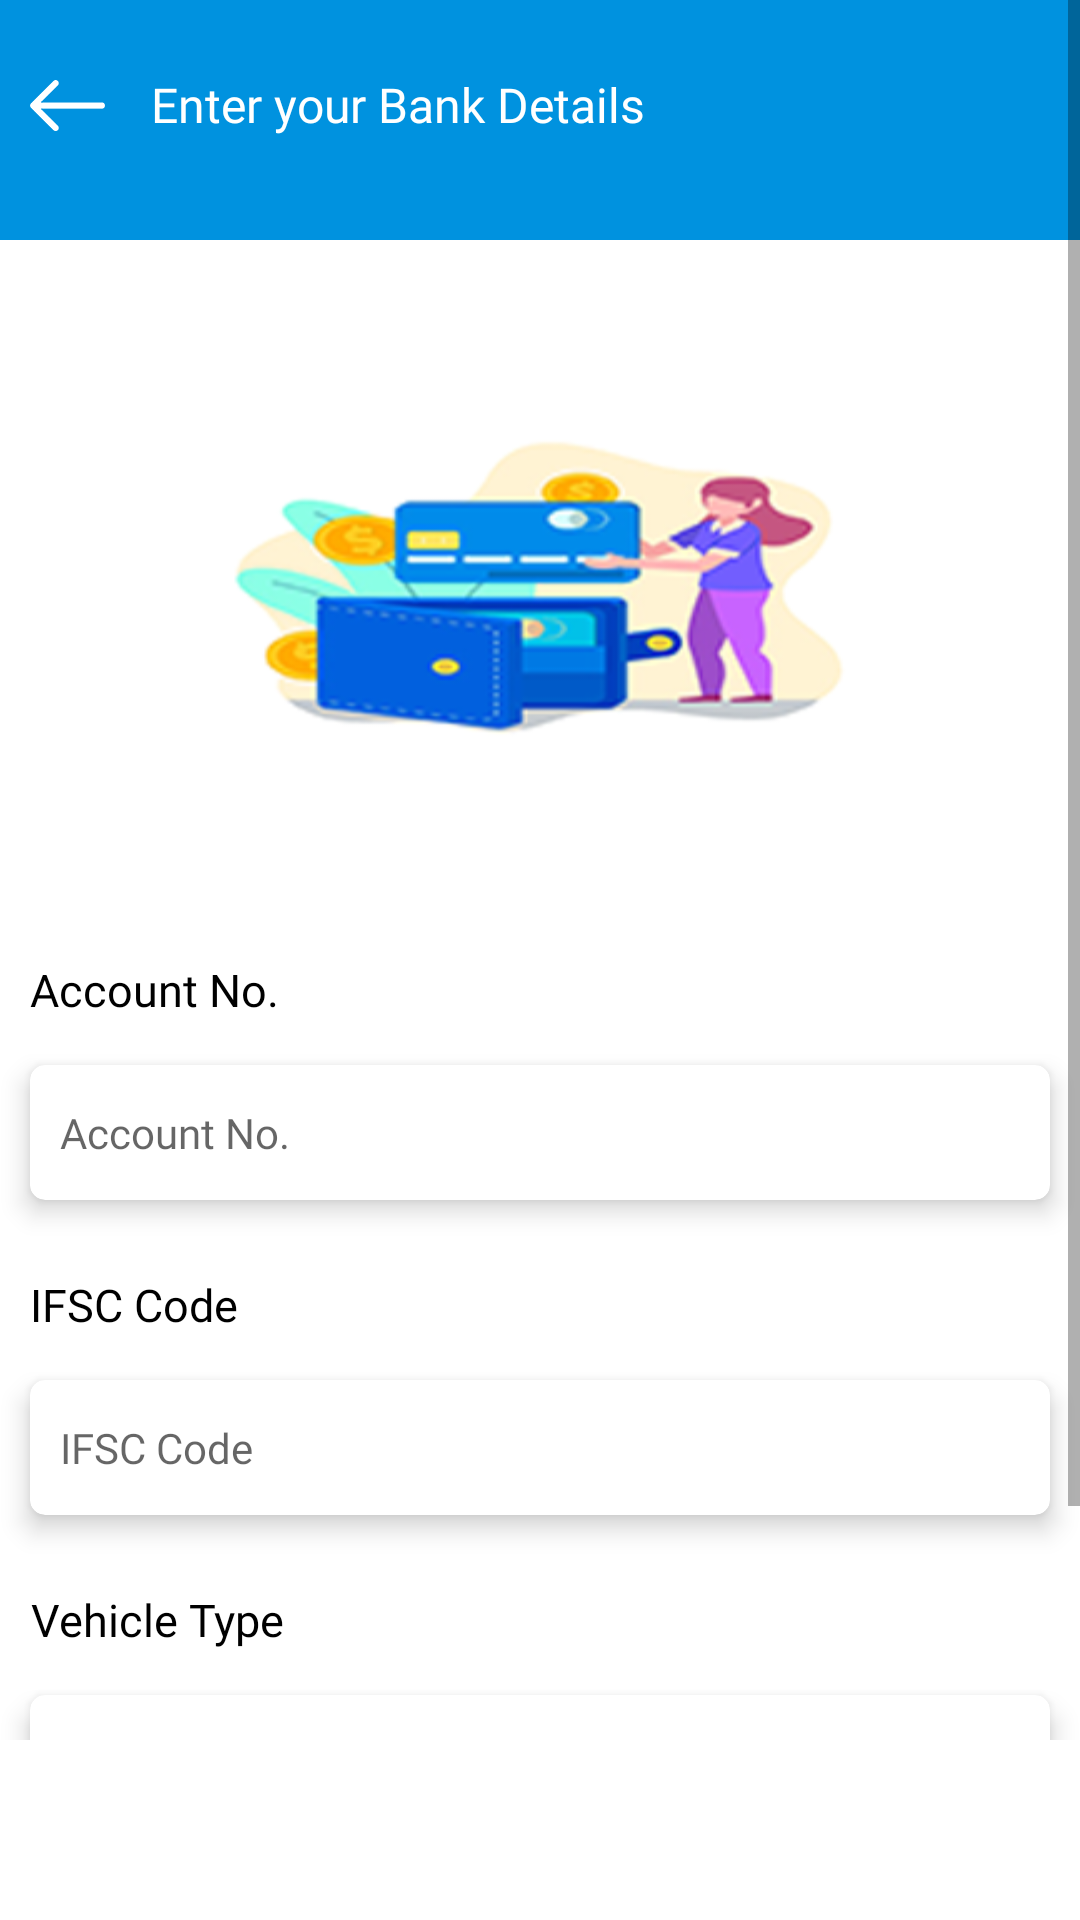

Reconstruct the res/layout file that produces this screen, plus the resources it refers to.
<!-- AndroidManifest.xml: application theme Theme.MyCab -->
<!-- res/layout/activity_add_bank_detail.xml -->
<?xml version="1.0" encoding="utf-8"?>
<RelativeLayout xmlns:android="http://schemas.android.com/apk/res/android"
    xmlns:app="http://schemas.android.com/apk/res-auto"
    xmlns:tools="http://schemas.android.com/tools"
    android:layout_width="match_parent"
    android:layout_height="match_parent"
    tools:context=".Driver.Activity.Fragment.Activity.AddBankDetailActivity">
    <ScrollView
        android:layout_width="match_parent"
        android:layout_marginBottom="60dp"
        android:layout_height="match_parent">

    <LinearLayout
        android:layout_width="match_parent"
        android:layout_height="match_parent"
        android:orientation="vertical">



    <RelativeLayout
        android:id="@+id/rel"
        android:layout_width="match_parent"
        android:layout_height="80dp"
        android:background="@color/purple_200"
        android:orientation="horizontal">

        <ImageView
            android:layout_width="25dp"
            android:layout_height="40dp"
            android:layout_marginTop="15dp"
            android:id="@+id/ivBack"
            android:layout_marginLeft="10dp"
            android:src="@drawable/back"
            app:tint="@color/white" />


        <TextView
            android:layout_width="wrap_content"
            android:layout_height="40dp"
            android:text="@string/enter_your_bank_details"
            android:layout_marginLeft="15dp"
            android:gravity="center"
            android:layout_toRightOf="@+id/ivBack"
            android:layout_marginTop="15dp"
            android:id="@+id/tx"
            android:fontFamily="@font/robotoslabextrabold"
            android:layout_marginRight="10dp"
            android:textSize="16sp"
            android:textColor="@color/white"/>

    </RelativeLayout>
        <ImageView
            android:layout_width="250dp"
            android:layout_height="200dp"
            android:id="@+id/img"
            android:layout_gravity="center"
            android:layout_marginTop="20dp"
            android:background="@drawable/bank"/>

        <TextView
            android:layout_width="wrap_content"
            android:layout_height="40dp"
            android:text="@string/account_no"
            android:layout_marginLeft="10dp"
            android:gravity="center"
            android:layout_toRightOf="@+id/ivBack"
            android:layout_marginTop="10dp"
            android:id="@+id/txAcc"
            android:fontFamily="@font/robotoslabextrabold"
            android:layout_marginRight="10dp"
            android:textSize="15sp"
            android:textColor="@color/black"/>

        <com.google.android.material.card.MaterialCardView
            android:layout_width="match_parent"
            android:layout_marginStart="10dp"
            android:layout_marginTop="5dp"
            app:cardCornerRadius="5dp"
            app:cardElevation="5dp"
            android:layout_marginBottom="5dp"
            android:layout_marginEnd="10dp"
            android:layout_height="45dp">


            <EditText
                android:id="@+id/etAccount"
                android:layout_width="match_parent"
                android:layout_height="match_parent"
                android:layout_alignParentEnd="true"
                android:layout_alignParentRight="true"
                android:layout_alignParentBottom="true"
                android:layout_marginEnd="0dp"
                android:layout_marginRight="0dp"
                android:layout_marginBottom="0dp"
                android:fontFamily="@font/robotoslabregular"
                android:background="@null"
                android:hint="@string/account_no"
                android:inputType="number"
                android:maxLength="18"
                android:textColor="@color/black"
                android:paddingLeft="10dp"
                android:textSize="14sp" />




        </com.google.android.material.card.MaterialCardView>


        <TextView
            android:layout_width="wrap_content"
            android:layout_height="40dp"
            android:text="@string/ifsc_code"
            android:layout_marginLeft="10dp"
            android:gravity="center"
            android:layout_toRightOf="@+id/ivBack"
            android:layout_marginTop="10dp"
            android:id="@+id/txIfsc"
            android:fontFamily="@font/robotoslabextrabold"
            android:layout_marginRight="10dp"
            android:textSize="15sp"
            android:textColor="@color/black"/>

        <com.google.android.material.card.MaterialCardView
            android:layout_width="match_parent"
            android:layout_marginStart="10dp"
            android:layout_marginTop="5dp"
            app:cardCornerRadius="5dp"
            app:cardElevation="5dp"
            android:layout_marginBottom="5dp"
            android:layout_marginEnd="10dp"
            android:layout_height="45dp">


            <EditText
                android:id="@+id/etIfsc"
                android:layout_width="match_parent"
                android:layout_height="match_parent"
                android:layout_alignParentEnd="true"
                android:layout_alignParentRight="true"
                android:layout_alignParentBottom="true"
                android:layout_marginEnd="0dp"
                android:layout_marginRight="0dp"
                android:layout_marginBottom="0dp"
                android:layout_toRightOf="@+id/countryCodePicker"
                android:background="@null"
                android:fontFamily="@font/robotoslabregular"
                android:hint="@string/ifsc_code"
                android:maxLength="11"
                android:textColor="@color/black"
                android:paddingLeft="10dp"
                android:textSize="14sp" />




        </com.google.android.material.card.MaterialCardView>


        <TextView
            android:layout_width="wrap_content"
            android:layout_height="40dp"
            android:text="@string/vehicle_type"
            android:layout_marginLeft="10dp"
            android:gravity="center"
            android:visibility="visible"
            android:layout_toRightOf="@+id/ivBack"
            android:layout_marginTop="10dp"
            android:id="@+id/txType"
            android:fontFamily="@font/robotoslabextrabold"
            android:layout_marginRight="10dp"
            android:textSize="15sp"
            android:textColor="@color/black"/>

        <com.google.android.material.card.MaterialCardView
            android:layout_width="match_parent"
            android:layout_marginStart="10dp"
            android:layout_marginTop="5dp"
            app:cardCornerRadius="5dp"
            app:cardElevation="5dp"
            android:id="@+id/cardVehicle"
            android:visibility="visible"
            android:layout_gravity="center_vertical"
            android:layout_marginBottom="5dp"
            android:layout_marginEnd="10dp"
            android:layout_height="wrap_content">

<RelativeLayout
    android:layout_width="match_parent"
    android:layout_height="wrap_content">

    <TextView
        android:id="@+id/txVehicle"
        android:layout_width="match_parent"
        android:layout_height="45dp"
        android:gravity="center_vertical"
        android:layout_toRightOf="@+id/countryCodePicker"
        android:background="@null"
        android:fontFamily="@font/robotoslabregular"
        android:hint="@string/select_vehicle_type"
        android:textColor="@color/black"
        android:paddingLeft="10dp"
        android:textSize="14sp" />

    <ImageView
        android:layout_width="20dp"
        android:layout_alignParentRight="true"
        android:layout_marginRight="15dp"
        android:src="@drawable/cancle"
        android:id="@+id/ivClear"
        android:visibility="gone"
        android:layout_centerVertical="true"
        android:layout_height="20dp"
        />

</RelativeLayout>


        </com.google.android.material.card.MaterialCardView>


        <RelativeLayout
            android:id="@+id/rl"
            android:layout_width="match_parent"
            android:layout_height="wrap_content">

            <com.google.android.material.button.MaterialButton
                android:id="@+id/btnNext"
                android:layout_width="match_parent"
                android:layout_height="55dp"
                android:layout_alignParentBottom="true"
                android:backgroundTint="@color/purple_200"
                android:fontFamily="@font/robotoslabbold"
                android:text="@string/next">


            </com.google.android.material.button.MaterialButton>
        </RelativeLayout>


    </LinearLayout>
    </ScrollView>

</RelativeLayout>
<!-- resources referenced by this layout -->
<resources>
  <color name="black">#FF000000</color>
  <color name="purple_200">#0092df</color>
  <color name="white">#FFFFFF</color>
  <!-- drawable back: png bitmap (drawable, 640 bytes) -->
  <!-- drawable bank: png bitmap (drawable, 47144 bytes) -->
  <string name="account_no">Account No.</string>
  <string name="enter_your_bank_details">Enter your Bank Details</string>
  <string name="ifsc_code">IFSC Code</string>
  <string name="next">Next</string>
  <string name="select_vehicle_type">Select Vehicle Type</string>
  <string name="vehicle_type">Vehicle Type</string>
  <style name="Theme.MyCab" parent="Theme.MaterialComponents.DayNight.NoActionBar">
          
          <item name="colorPrimary">@color/purple_500</item>
          <item name="colorPrimaryVariant">@color/purple_700</item>
          <item name="colorOnPrimary">@color/white</item>
          
          <item name="colorSecondary">@color/teal_200</item>
          <item name="colorSecondaryVariant">@color/teal_700</item>
          <item name="colorOnSecondary">@color/black</item>
          
          <item name="android:statusBarColor" tools:targetApi="l">?attr/colorPrimaryVariant</item>
          
      </style>
  <color name="purple_500">#FF6200EE</color>
  <color name="purple_700">#0092df</color>
  <color name="teal_200">#FF03DAC5</color>
  <color name="teal_700">#FF018786</color>
</resources>
